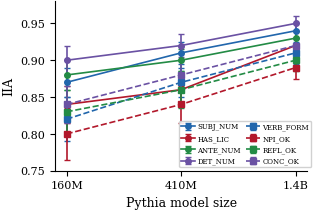

Here is the Python script that generated this plot: (Note: this script raises an exception after producing the figure.)
import numpy as np
import matplotlib
matplotlib.use('Agg')
import matplotlib.pyplot as plt

plt.rcParams.update({
    'font.family': 'serif', 'font.serif': ['Times New Roman', 'Times', 'DejaVu Serif'],
    'font.size': 8, 'axes.labelsize': 9, 'axes.titlesize': 9,
    'xtick.labelsize': 8, 'ytick.labelsize': 8,
    'figure.dpi': 1200, 'savefig.dpi': 1200,
    'savefig.bbox': 'tight', 'savefig.pad_inches': 0.02,
})

C_BLUE = '#2166AC'; C_RED = '#B2182B'; C_GREEN = '#238B45'; C_PURPLE = '#6A51A3'
x = np.array([0, 1, 2])
labels = ['160M', '410M', '1.4B']

# UPDATED: HAS_LIC lower, NPI_OK lower, non-monotonic NPI at 410M
atomic = {
    'SUBJ_NUM': ([.87, .91, .94], [.02, .015, .01]),
    'HAS_LIC':  ([.84, .86, .92], [.025, .02, .01]),
    'ANTE_NUM': ([.88, .90, .93], [.02, .015, .01]),
    'DET_NUM':  ([.90, .92, .95], [.02, .015, .01]),
}
comp = {
    'VERB_FORM': ([.82, .87, .91], [.03, .02, .015]),
    'NPI_OK':    ([.80, .84, .89], [.035, .025, .015]),  # NPI lowest
    'REFL_OK':   ([.83, .86, .90], [.03, .025, .015]),
    'CONC_OK':   ([.84, .88, .92], [.025, .02, .01]),
}

fig, ax = plt.subplots(1, 1, figsize=(3.25, 2.2))
colors = [C_BLUE, C_RED, C_GREEN, C_PURPLE]
for i, (name, (vals, stds)) in enumerate(atomic.items()):
    ax.errorbar(x, vals, yerr=stds, color=colors[i], marker='o', markersize=4,
                lw=1.2, capsize=2, label=name, ls='-')
for i, (name, (vals, stds)) in enumerate(comp.items()):
    ax.errorbar(x, vals, yerr=stds, color=colors[i], marker='s', markersize=4,
                lw=1.2, capsize=2, label=name, ls='--')

ax.set_xticks(x); ax.set_xticklabels(labels)
ax.set_xlabel('Pythia model size'); ax.set_ylabel('IIA')
ax.set_ylim(0.75, 0.98)
ax.legend(loc='lower right', ncol=2, frameon=True, framealpha=0.9,
          edgecolor='#ccc', columnspacing=0.8, handletextpad=0.3,
          fontsize=5, borderpad=0.3, bbox_to_anchor=(1.03, 0.0))
ax.spines['top'].set_visible(False); ax.spines['right'].set_visible(False)
plt.savefig('figures/fig_scaling.pdf', format='pdf')
plt.close()
print('Scaling figure updated.')
